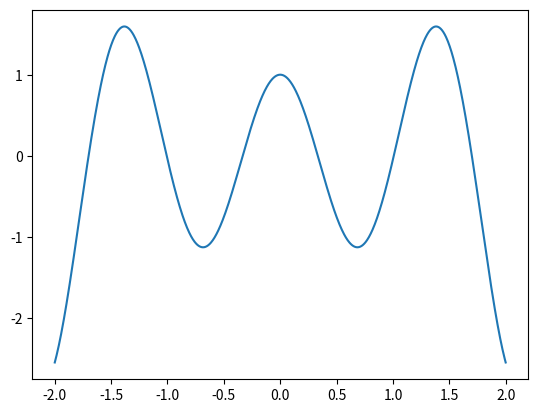

The matplotlib source for this figure:
import numpy as np
from numpy import pi


n = 24


def F(t, a):
    return (np.cos(t / n)+ 1j *a* np.sin(t / n)) ** n

N = 1
a = 1.5
t = np.linspace(-2*N * np.pi, 2*N * np.pi, 1000)

Fs = F(t, a)

import matplotlib.pyplot as plt

# plt.plot(t/pi, np.abs(Fs)**2)

# plt.plot(t/pi, np.cos(t), 'k--', label='cos(t)')
plt.plot(t/pi, np.real(Fs))
# plt.ylim([-1.1, 1.1])
plt.show()
